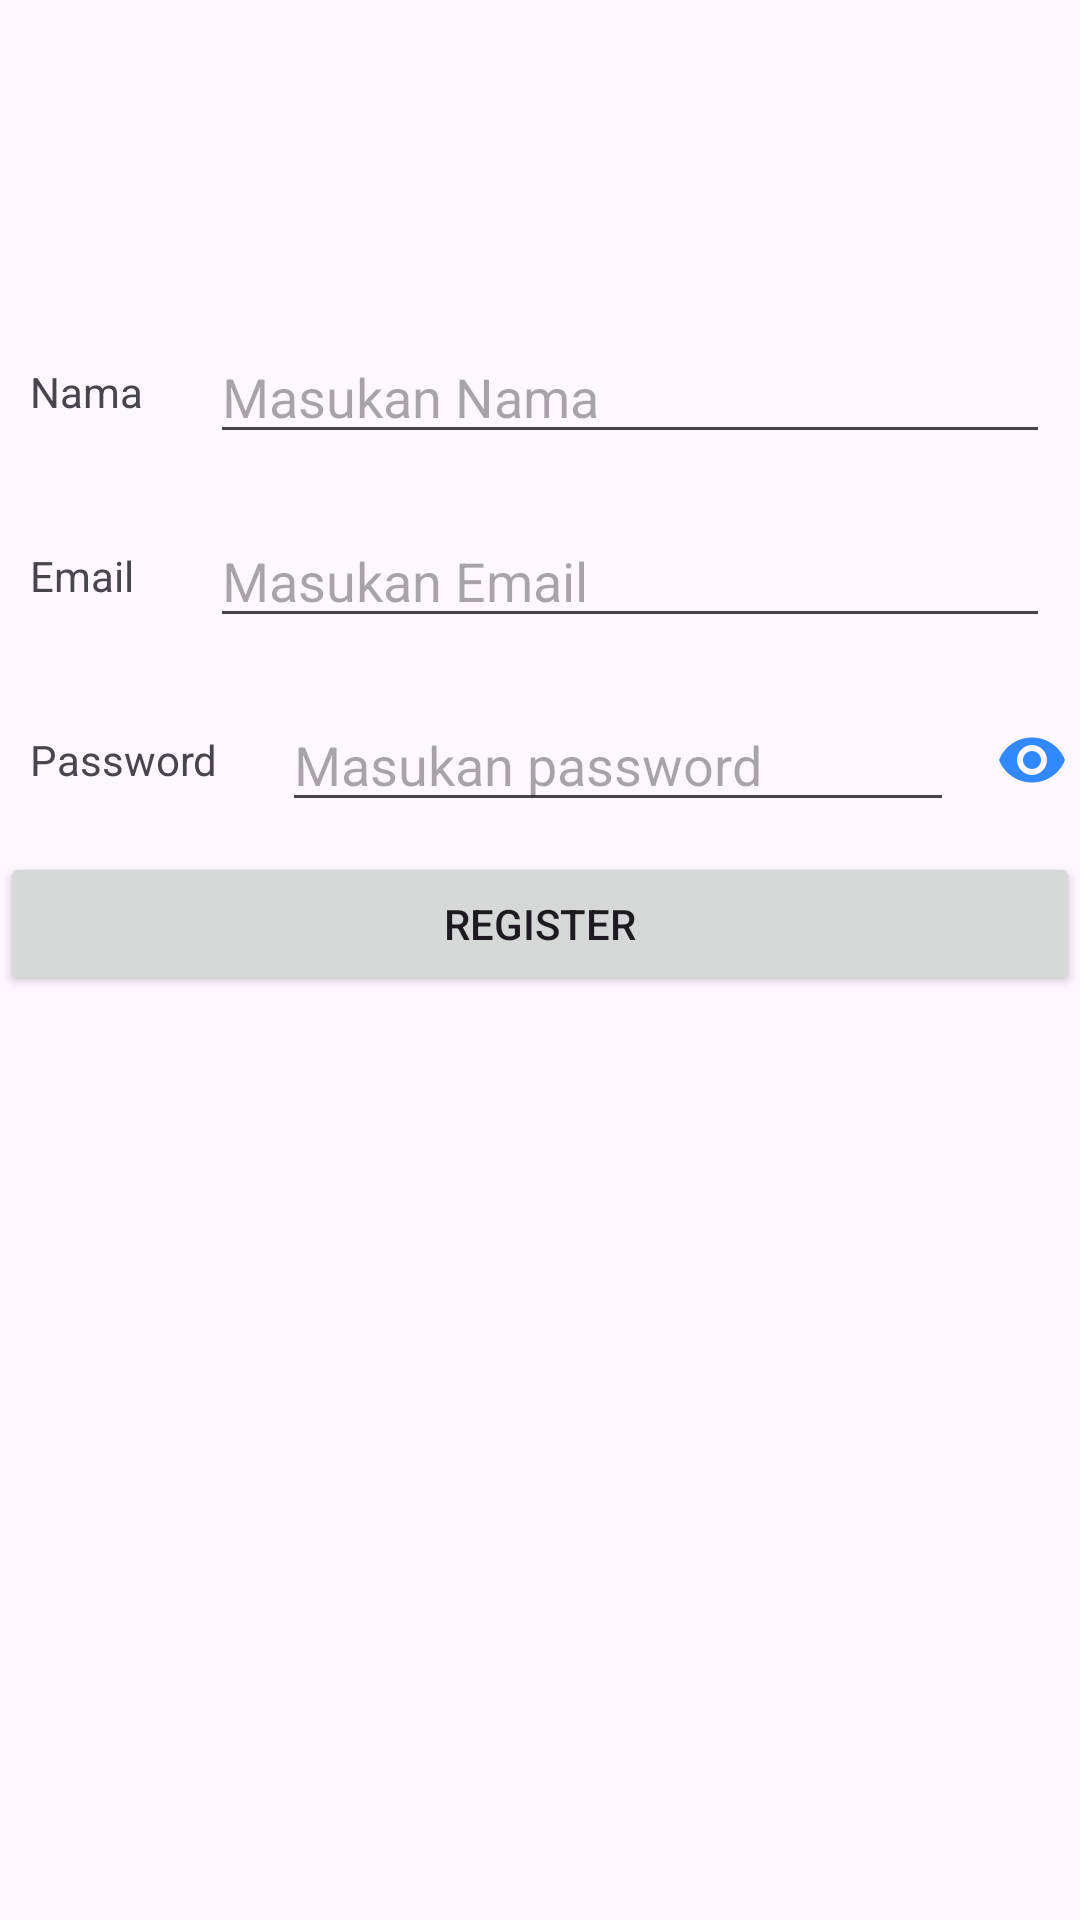

This screen was rendered from an Android layout file. Write that file and the resources it references.
<!-- AndroidManifest.xml: application theme Theme.JessenJJ_Kotlin -->
<!-- res/layout/activity_register.xml -->
<?xml version="1.0" encoding="utf-8"?>
<LinearLayout xmlns:android="http://schemas.android.com/apk/res/android"
    android:layout_width="match_parent"
    android:layout_height="match_parent"
    android:layout_marginLeft="25dp"
    android:layout_marginTop="150dp"
    android:layout_marginRight="25dp"
    android:orientation="vertical"

    >

    <ImageView
        android:layout_width="match_parent"
        android:layout_height="100dp"
        android:src="@drawable/bcamobilefoto" />

    <LinearLayout
        android:layout_width="match_parent"
        android:layout_height="wrap_content"
        android:gravity="center"
        android:orientation="horizontal">

        <TextView
            android:layout_width="0dp"
            android:layout_height="wrap_content"
            android:layout_margin="10dp"
            android:layout_weight="1"
            android:text="Nama" />

        <EditText
            android:id="@+id/etName"
            android:layout_width="0dp"
            android:layout_height="wrap_content"
            android:layout_margin="10dp"
            android:layout_weight="7"
            android:hint="Masukan Nama" />
    </LinearLayout>

    <LinearLayout
        android:layout_width="match_parent"
        android:layout_height="wrap_content"
        android:gravity="center"
        android:orientation="horizontal">

        <TextView
            android:layout_width="0dp"
            android:layout_height="wrap_content"
            android:layout_margin="10dp"
            android:layout_weight="1"
            android:text="Email" />

        <EditText
            android:id="@+id/etEmail"
            android:layout_width="0dp"
            android:layout_height="wrap_content"
            android:layout_margin="10dp"
            android:layout_weight="7"
            android:hint="Masukan Email" />
    </LinearLayout>

    <LinearLayout
        android:layout_width="match_parent"
        android:layout_height="wrap_content"
        android:gravity="center"
        android:orientation="horizontal">

        <TextView
            android:id="@+id/tvPassword"
            android:layout_width="0dp"
            android:layout_height="wrap_content"
            android:layout_margin="10dp"
            android:layout_weight="2"
            android:text="Password" />

        <EditText
            android:id="@+id/etPassword"
            android:layout_width="0dp"
            android:layout_height="wrap_content"
            android:layout_margin="10dp"
            android:layout_weight="7"
            android:hint="Masukan password"
            android:inputType="textPassword" />

        <ImageView
            android:id="@+id/ivPassword"
            android:layout_width="0dp"
            android:layout_height="wrap_content"
            android:layout_weight="1"
            android:src="@drawable/red_eye">

        </ImageView>
    </LinearLayout>


    <Button
        android:id="@+id/btnRegister"
        android:layout_width="match_parent"
        android:layout_height="wrap_content"
        android:layout_gravity="center"
        android:text="Register" />


</LinearLayout>
<!-- resources referenced by this layout -->
<resources>
  <!-- drawable red_eye (drawable) -->
  <vector android:height="24dp" android:tint="#3188FF"
      android:viewportHeight="24" android:viewportWidth="24"
      android:width="24dp" xmlns:android="http://schemas.android.com/apk/res/android">
      <path android:fillColor="@android:color/white" android:pathData="M12,4.5C7,4.5 2.73,7.61 1,12c1.73,4.39 6,7.5 11,7.5s9.27,-3.11 11,-7.5c-1.73,-4.39 -6,-7.5 -11,-7.5zM12,17c-2.76,0 -5,-2.24 -5,-5s2.24,-5 5,-5 5,2.24 5,5 -2.24,5 -5,5zM12,9c-1.66,0 -3,1.34 -3,3s1.34,3 3,3 3,-1.34 3,-3 -1.34,-3 -3,-3z"/>
  </vector>
  <style name="Theme.JessenJJ_Kotlin" parent="Base.Theme.JessenJJ_Kotlin" />
  <style name="Base.Theme.JessenJJ_Kotlin" parent="Theme.Material3.DayNight.NoActionBar">
          
          
      </style>
</resources>
